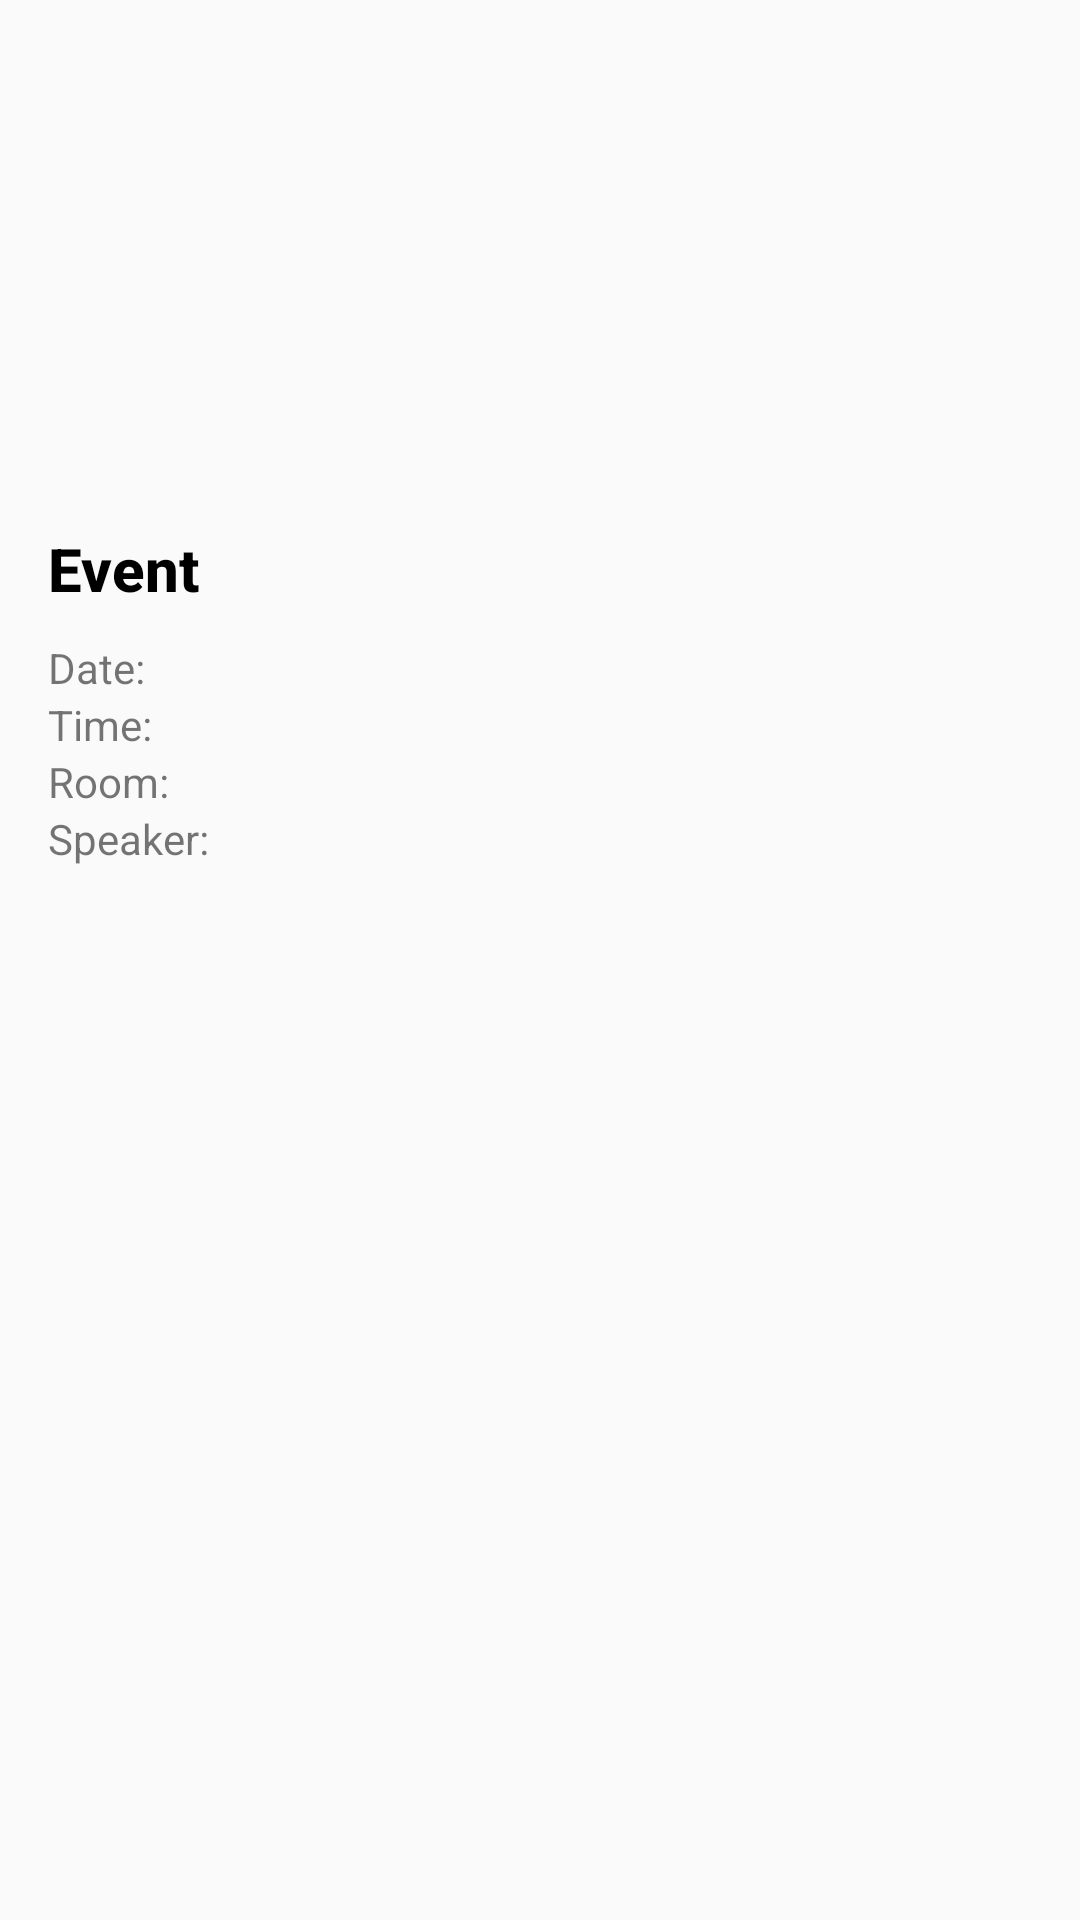

Layout XML and referenced resources for this Android screen:
<!-- AndroidManifest.xml: application theme AppTheme -->
<!-- res/layout/activity_eventitem_detail.xml -->
<LinearLayout xmlns:android="http://schemas.android.com/apk/res/android"
    xmlns:tools="http://schemas.android.com/tools"
    android:orientation="vertical"
    android:layout_width="fill_parent"
    android:layout_height="fill_parent"
    tools:context="com.oztz.hackinglabmobile.activity.EventItemDetailActivity">

    <ScrollView
        android:layout_width="fill_parent"
        android:layout_height="fill_parent"
        android:id="@+id/scrollView3" >

        <LinearLayout
            android:orientation="vertical"
            android:layout_width="fill_parent"
            android:layout_height="fill_parent"
            android:paddingLeft="@dimen/activity_horizontal_margin"
            android:paddingRight="@dimen/activity_horizontal_margin"
            android:paddingTop="@dimen/activity_vertical_margin"
            android:paddingBottom="@dimen/activity_vertical_margin">

            <ImageView
                android:layout_width="wrap_content"
                android:layout_height="wrap_content"
                android:id="@+id/eventItemDetail_speakerImage"
                android:minHeight="150dp"
                android:minWidth="150dp"
                android:maxHeight="150dp"
                android:maxWidth="150dp"
                android:adjustViewBounds="true"
                android:src="@drawable/speaker_icon" />

            <LinearLayout
                android:orientation="horizontal"
                android:layout_width="match_parent"
                android:layout_height="wrap_content"
                android:gravity="center_vertical"
                android:layout_marginBottom="10dp"
                android:layout_marginTop="10dp">

                <TextView
                    android:layout_width="wrap_content"
                    android:layout_height="wrap_content"
                    style="@style/ArticleTitle"
                    android:text="Event"
                    android:id="@+id/eventItemDetail_Title_TextView"
                    android:layout_marginRight="20dp" />

            </LinearLayout>

            <TableLayout
                android:layout_width="match_parent"
                android:layout_height="wrap_content">

                <TableRow
                    android:layout_width="fill_parent"
                    android:layout_height="fill_parent">

                    <TextView
                        android:layout_width="wrap_content"
                        android:layout_height="wrap_content"
                        android:text="Date: " />
                    <TextView
                        android:layout_width="wrap_content"
                        android:layout_height="wrap_content"
                        android:id="@+id/eventItemDetail_date" />
                </TableRow>

                <TableRow
                    android:layout_width="fill_parent"
                    android:layout_height="fill_parent">

                    <TextView
                        android:layout_width="wrap_content"
                        android:layout_height="wrap_content"
                        android:text="Time: " />
                    <TextView
                        android:layout_width="wrap_content"
                        android:layout_height="wrap_content"
                        android:id="@+id/eventItemDetail_time" />
                </TableRow>

                <TableRow
                    android:layout_width="fill_parent"
                    android:layout_height="fill_parent">

                    <TextView
                        android:layout_width="wrap_content"
                        android:layout_height="wrap_content"
                        android:text="Room: "/>
                    <TextView
                        android:layout_width="wrap_content"
                        android:layout_height="wrap_content"
                        android:id="@+id/eventItemDetail_room" />
                </TableRow>

                <TableRow
                    android:layout_width="fill_parent"
                    android:layout_height="fill_parent">

                    <TextView
                        android:layout_width="wrap_content"
                        android:layout_height="wrap_content"
                        android:text="Speaker: "/>
                    <TextView
                        android:layout_width="wrap_content"
                        android:layout_height="wrap_content"
                        android:id="@+id/eventItemDetail_speaker" />
                </TableRow>
            </TableLayout>

            <TextView
                android:layout_width="wrap_content"
                android:layout_height="wrap_content"
                android:id="@+id/eventItemDetail_description"
                android:layout_marginTop="15dp" />
        </LinearLayout>
    </ScrollView>

</LinearLayout>
<!-- resources referenced by this layout -->
<resources>
  <dimen name="activity_horizontal_margin">16dp</dimen>
  <dimen name="activity_vertical_margin">16dp</dimen>
  <style name="ArticleTitle">
          <item name="android:textStyle">bold</item>
          <item name="android:textColor">#000000</item>
          <item name="android:textAppearance">@style/TextAppearance.AppCompat.Title</item>
      </style>
  <style name="AppTheme" parent="AppBaseTheme">
          
      </style>
  <style name="AppBaseTheme" parent="Theme.AppCompat.Light">
          
      </style>
</resources>
